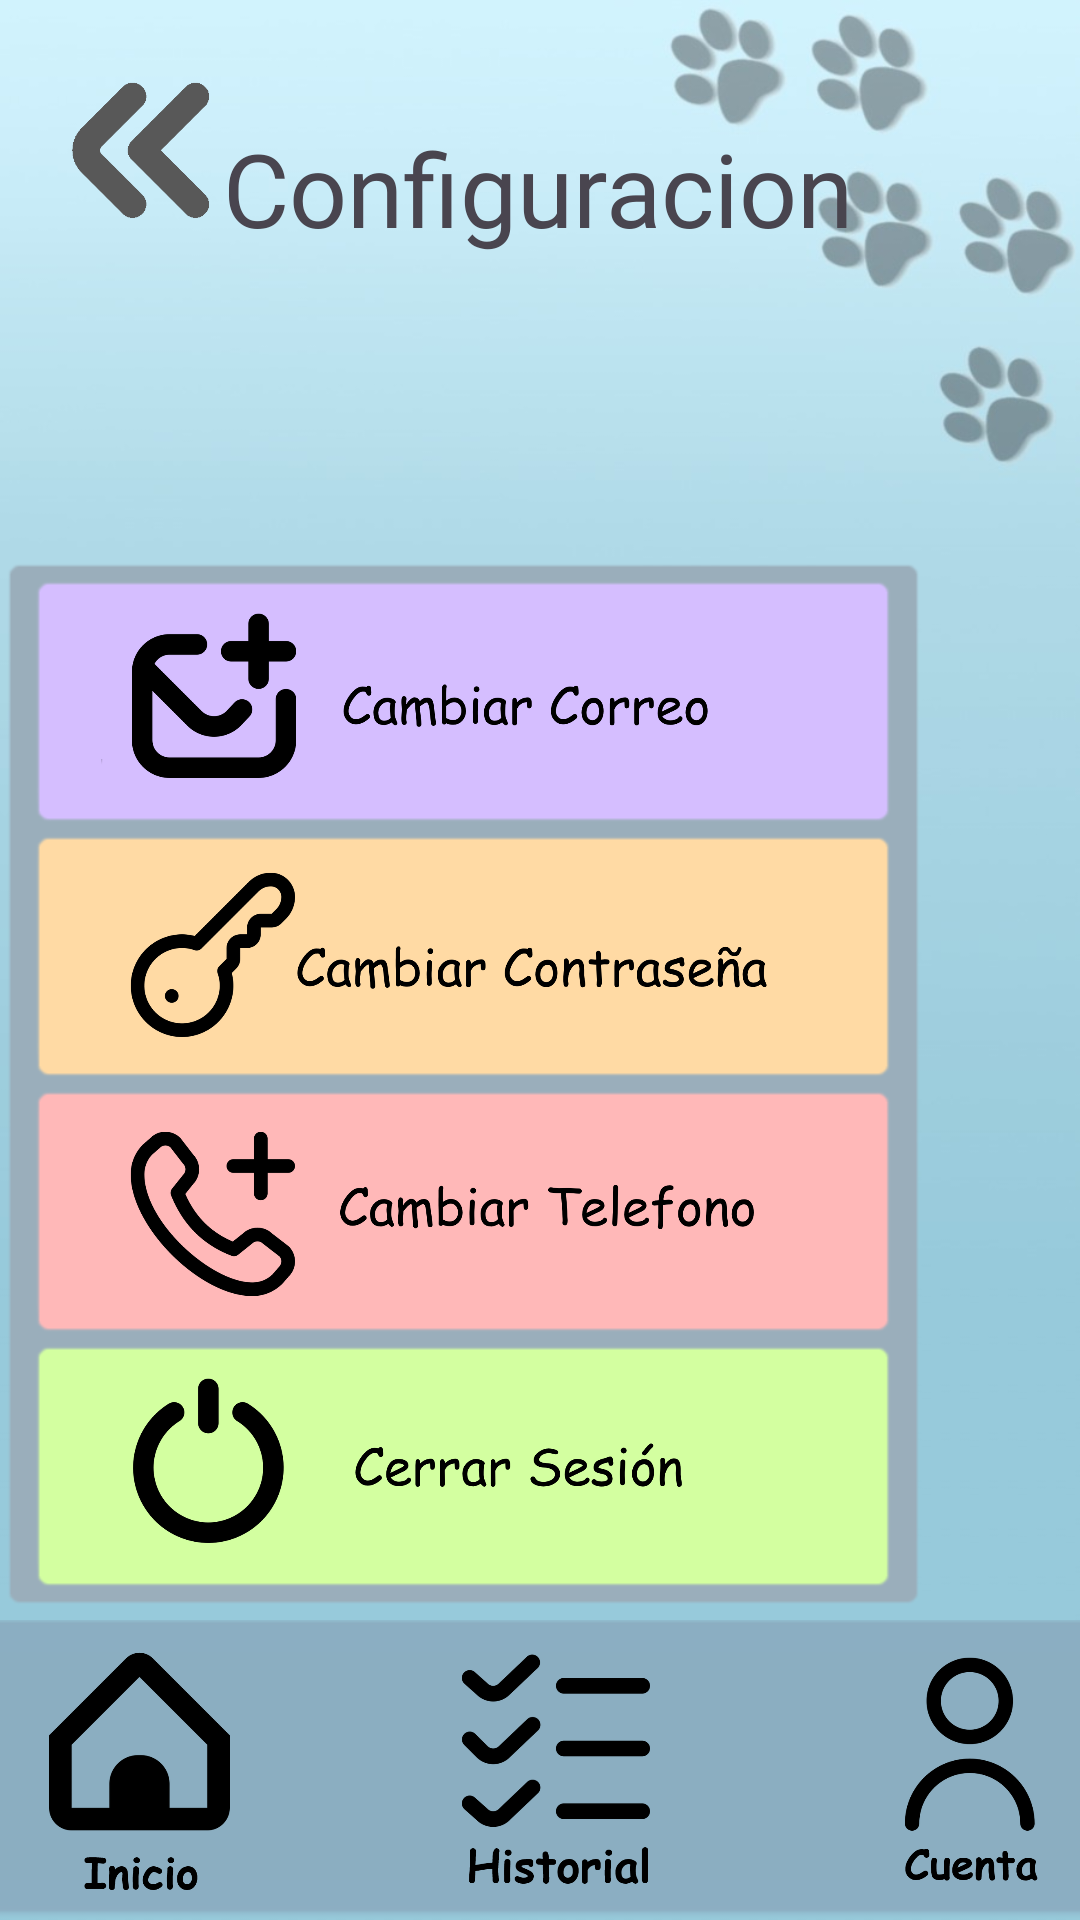

Write the Android layout XML for this screen, with the resource values it uses.
<!-- AndroidManifest.xml: application theme Theme.PrototipoUno -->
<!-- res/layout/activity_j1.xml -->
<?xml version="1.0" encoding="utf-8"?>
<androidx.constraintlayout.widget.ConstraintLayout xmlns:android="http://schemas.android.com/apk/res/android"
    xmlns:app="http://schemas.android.com/apk/res-auto"
    xmlns:tools="http://schemas.android.com/tools"
    android:layout_width="match_parent"
    android:layout_height="match_parent"
    android:background="@drawable/fondop"
    tools:context=".J1" >


    <LinearLayout
        android:id="@+id/linearLayout"
        android:layout_width="420dp"
        android:layout_height="100dp"
        android:background="@android:drawable/editbox_dropdown_light_frame"
        android:backgroundTint="#8AABBF"
        android:orientation="horizontal"
        app:layout_constraintBottom_toBottomOf="parent"
        app:layout_constraintEnd_toEndOf="parent"
        app:layout_constraintHorizontal_bias="0.428"
        app:layout_constraintStart_toStartOf="parent">

        <ImageButton
            android:id="@+id/init"
            android:layout_width="140dp"
            android:layout_height="wrap_content"
            android:layout_weight="1"
            android:background="?attr/selectableItemBackground"
            android:scaleType="centerInside"
            app:srcCompat="@drawable/inicio" />

        <ImageButton
            android:id="@+id/historial"
            android:layout_width="140dp"
            android:layout_height="wrap_content"
            android:layout_weight="1"
            android:background="?attr/selectableItemBackground"
            android:scaleType="centerInside"
            app:srcCompat="@drawable/historial" />

        <ImageButton
            android:id="@+id/datos"
            android:layout_width="140dp"
            android:layout_height="wrap_content"
            android:layout_weight="1"
            android:background="?attr/selectableItemBackground"
            android:scaleType="centerInside"
            app:srcCompat="@drawable/cuenta" />
    </LinearLayout>

    <TextView
        android:id="@+id/textView5"
        android:layout_width="wrap_content"
        android:layout_height="wrap_content"
        android:layout_marginTop="40dp"
        android:text="Configuracion"
        android:fontFamily="@font/mueda"
        android:textSize="34sp"
        app:layout_constraintEnd_toEndOf="parent"
        app:layout_constraintHorizontal_bias="0.497"
        app:layout_constraintStart_toStartOf="parent"
        app:layout_constraintTop_toTopOf="parent" />

    <ImageButton
        android:id="@+id/regresa"
        android:layout_width="70dp"
        android:layout_height="70dp"
        android:layout_marginStart="12dp"
        android:layout_marginTop="16dp"
        android:background="?attr/selectableItemBackground"
        android:scaleType="centerInside"
        app:layout_constraintStart_toStartOf="parent"
        app:layout_constraintTop_toTopOf="parent"
        app:srcCompat="@drawable/regresar" />

    <LinearLayout
        android:layout_width="309dp"
        android:layout_height="352dp"
        android:layout_marginTop="100dp"
        android:background="@android:drawable/editbox_background_normal"
        android:backgroundTint="@android:color/system_accent2_300"
        android:orientation="vertical"
        app:layout_constraintStart_toStartOf="parent"
        app:layout_constraintTop_toBottomOf="@+id/textView5">

        <ImageButton
            android:id="@+id/CamCorreo"
            android:layout_width="match_parent"
            android:layout_height="85dp"
            android:background="@android:drawable/editbox_background_normal"
            android:backgroundTint="#D5BEFF"
            android:scaleType="centerInside"
            app:srcCompat="@drawable/cambiarcorreo" />

        <ImageButton
            android:id="@+id/CambContraseña"
            android:layout_width="match_parent"
            android:layout_height="85dp"
            android:background="@android:drawable/editbox_background_normal"
            android:backgroundTint="#FFDAA4"
            android:scaleType="centerInside"
            app:srcCompat="@drawable/cambiarcontra" />

        <ImageButton
            android:id="@+id/CambNum"
            android:layout_width="match_parent"
            android:layout_height="85dp"
            android:background="@android:drawable/editbox_background_normal"
            android:backgroundTint="#FFB8B8"
            android:scaleType="centerInside"
            app:srcCompat="@drawable/cambiartelefono" />

        <ImageButton
            android:id="@+id/CerrarSecion"
            android:layout_width="match_parent"
            android:layout_height="85dp"
            android:background="@android:drawable/editbox_background_normal"
            android:backgroundTint="#D3FFA0"
            android:scaleType="centerInside"
            app:srcCompat="@drawable/cerrarsesion" />
    </LinearLayout>
</androidx.constraintlayout.widget.ConstraintLayout>
<!-- resources referenced by this layout -->
<resources>
  <!-- drawable cambiarcontra: png bitmap (drawable, 44602 bytes) -->
  <!-- drawable cambiarcorreo: png bitmap (drawable, 37281 bytes) -->
  <!-- drawable cambiartelefono: png bitmap (drawable, 45855 bytes) -->
  <!-- drawable cerrarsesion: png bitmap (drawable, 36798 bytes) -->
  <!-- drawable cuenta: png bitmap (drawable, 22278 bytes) -->
  <!-- drawable fondop: jpg bitmap (drawable, 25881 bytes) -->
  <!-- drawable historial: png bitmap (drawable, 20975 bytes) -->
  <!-- drawable inicio: png bitmap (drawable, 14757 bytes) -->
  <!-- drawable regresar: png bitmap (drawable, 7969 bytes) -->
  <style name="Theme.PrototipoUno" parent="Base.Theme.PrototipoUno" />
  <style name="Base.Theme.PrototipoUno" parent="Theme.Material3.DayNight.NoActionBar">
          
          
      </style>
</resources>
